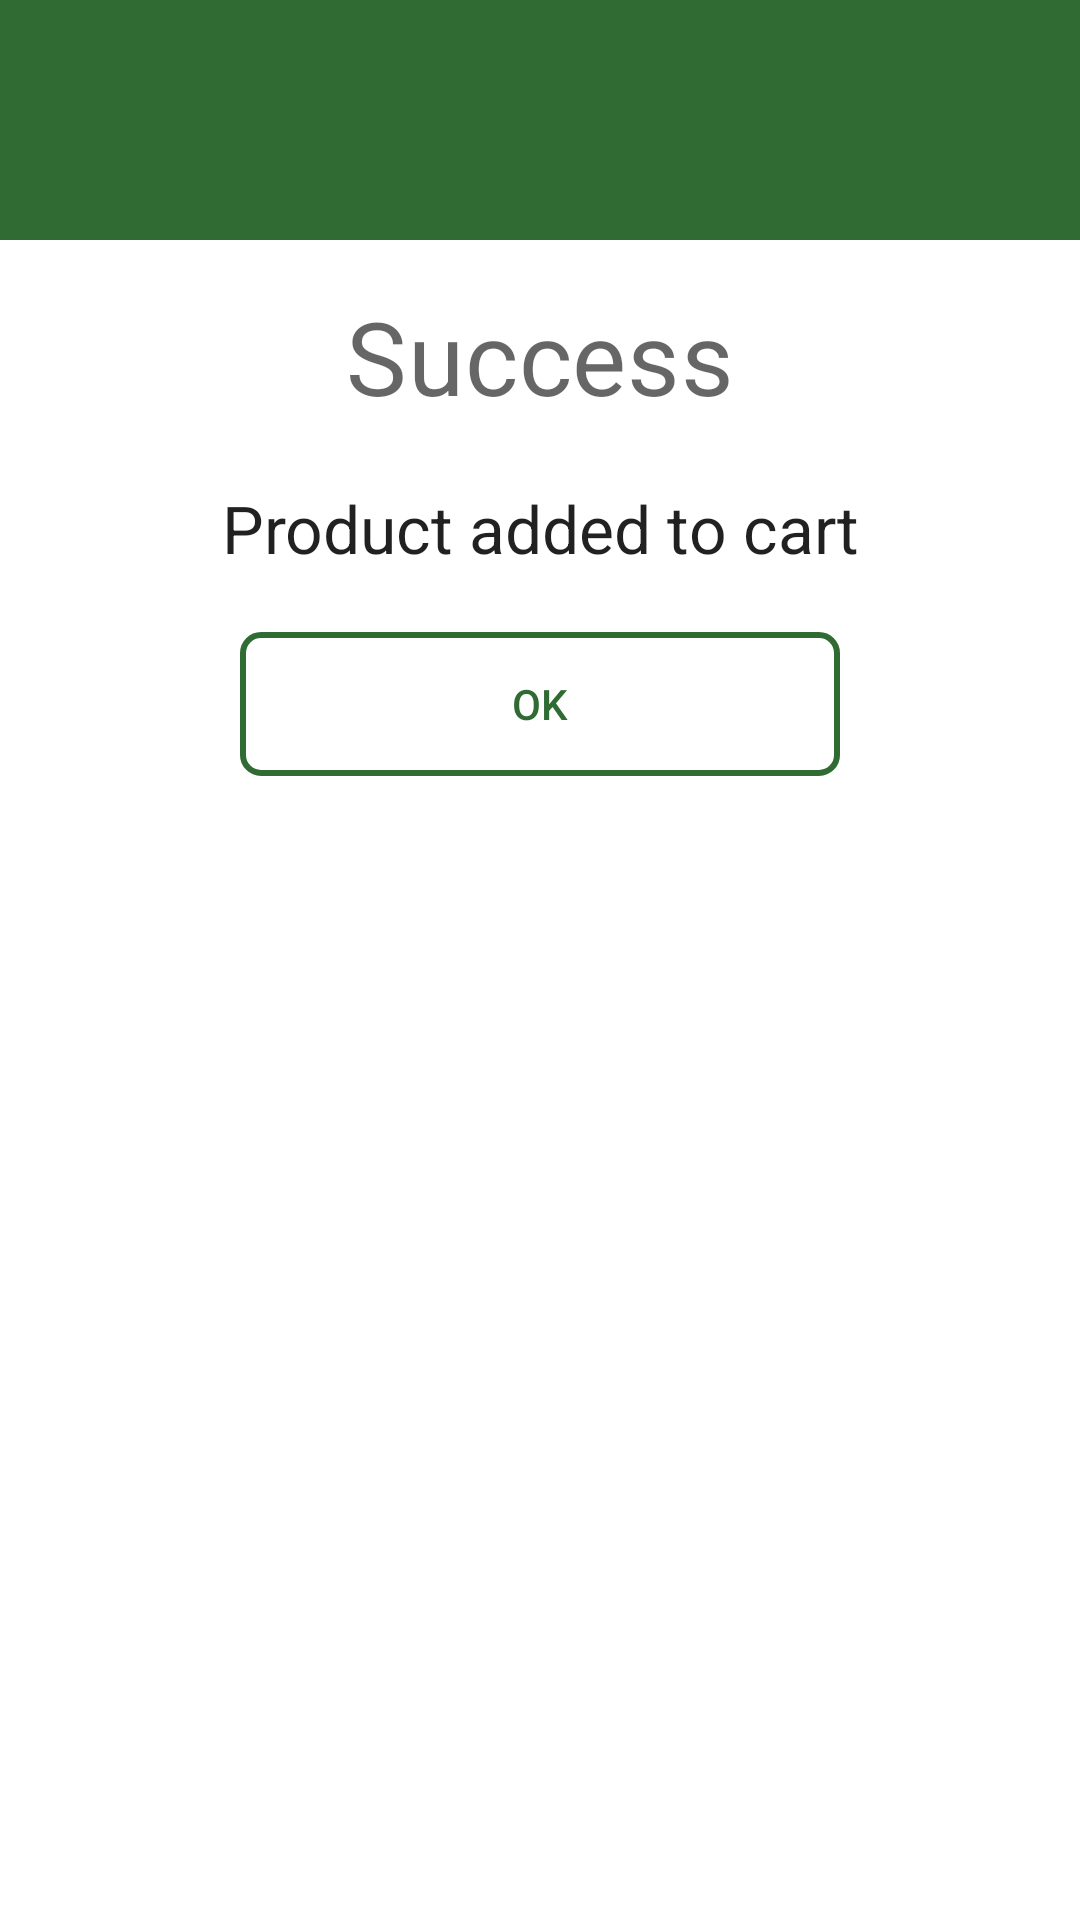

Layout XML and referenced resources for this Android screen:
<!-- AndroidManifest.xml: application theme Theme.ShoeApp -->
<!-- res/layout/alert_add_to_cart_dialog.xml -->
<?xml version="1.0" encoding="utf-8"?>
<LinearLayout xmlns:android="http://schemas.android.com/apk/res/android"
    android:layout_width="match_parent"
    android:layout_height="match_parent"
    android:orientation="vertical">
    
    <RelativeLayout
        android:layout_width="match_parent"
        android:layout_height="80dp"
        android:background="@color/alertPrimary">

        <ImageView
            android:layout_width="70dp"
            android:layout_height="70dp"
            android:layout_centerInParent="true"
            android:background="@drawable/ic_check" />

    </RelativeLayout>
    
    
    <LinearLayout
        android:layout_width="match_parent"
        android:layout_height="wrap_content"
        android:orientation="vertical"
        android:padding="16dp">
        
        <TextView
            android:layout_width="match_parent"
            android:layout_height="wrap_content"
            android:text="Success"
            android:textAlignment="center"
            android:textAppearance="@style/TextAppearance.MaterialComponents.Headline4"
            android:gravity="center_horizontal"/>
        
        <TextView
            android:id="@+id/txtSuccess"
            android:layout_width="wrap_content"
            android:layout_height="wrap_content"
            android:text="Product added to cart"
            android:layout_marginTop="20dp"
            android:layout_gravity="center"
            android:textAlignment="center"
            android:textAppearance="@style/TextAppearance.AppCompat.Large"/>
        <androidx.appcompat.widget.AppCompatButton
            android:id="@+id/buttonOk"
            android:layout_width="200dp"
            android:layout_height="wrap_content"
            android:layout_gravity="center"
            android:layout_marginTop="20dp"
            android:text="OK"
            android:background="@drawable/button_background_success"
            android:textColor="@color/alertPrimary"/>
    </LinearLayout>

</LinearLayout>
<!-- resources referenced by this layout -->
<resources>
  <color name="alertPrimary">#306B34</color>
  <!-- drawable button_background_success (drawable) -->
  <?xml version="1.0" encoding="utf-8"?>
  <selector xmlns:android="http://schemas.android.com/apk/res/android">
      <item>
          <shape>
              <stroke android:width="2dp" android:color="@color/alertPrimary"/>
              <solid android:color="@android:color/transparent"/>
              <corners android:bottomLeftRadius="6dp" android:bottomRightRadius="6dp" android:topLeftRadius="6dp"
                  android:topRightRadius="6dp"/>
          </shape>
      </item>
  
  </selector>
  <style name="Theme.ShoeApp" parent="Theme.MaterialComponents.DayNight.DarkActionBar">
  
          
          <item name="colorPrimary">@color/purple_500</item>
          <item name="colorPrimaryVariant">@color/purple_700</item>
          <item name="colorOnPrimary">@color/white</item>
          
          <item name="colorSecondary">@color/teal_200</item>
          <item name="colorSecondaryVariant">@color/teal_700</item>
          <item name="colorOnSecondary">@color/black</item>
          
          <item name="android:statusBarColor" tools:targetApi="l">?attr/colorPrimaryVariant</item>
          
      </style>
  <color name="purple_500">#FF6200EE</color>
  <color name="purple_700">#FF3700B3</color>
  <color name="white">#FFFFFFFF</color>
  <color name="teal_200">#FF03DAC5</color>
  <color name="teal_700">#FF018786</color>
  <color name="black">#FF000000</color>
</resources>
